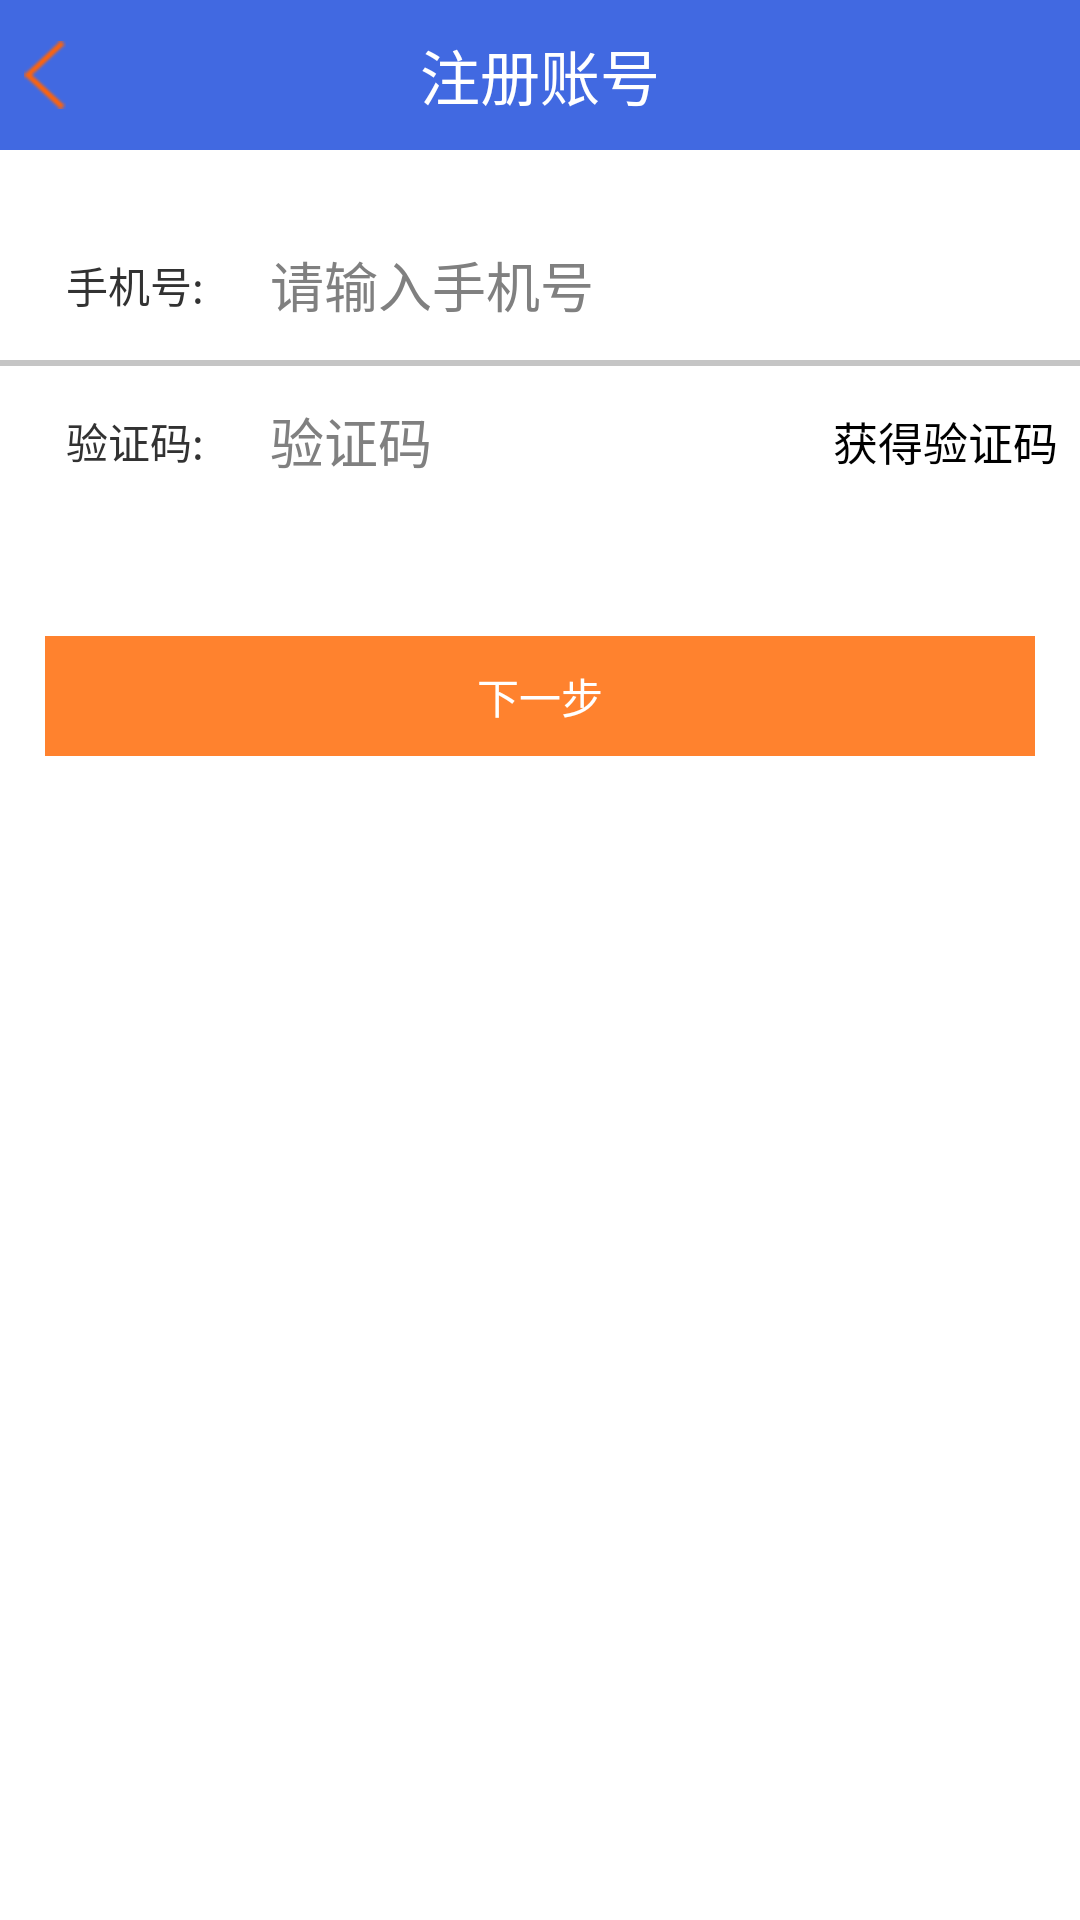

Produce the Android XML layout that renders to this screen, including the resource entries it uses.
<!-- AndroidManifest.xml: application theme android:Theme.Light.NoTitleBar -->
<!-- res/layout/activity_register.xml -->
<?xml version="1.0" encoding="utf-8"?>
<LinearLayout xmlns:android="http://schemas.android.com/apk/res/android"
    android:layout_width="match_parent"
    android:layout_height="match_parent"
    android:orientation="vertical" >
    

    <LinearLayout
        android:layout_width="match_parent"
        android:layout_height="50dp"
        android:orientation="horizontal" >

        <ImageButton
            android:id="@+id/RegisterBack"
            android:layout_width="30dp"
            android:layout_height="50dp"
            android:background="#4169E1"
            android:src="@mipmap/back" />

        <Button
            android:id="@+id/button1"
            android:layout_width="match_parent"
            android:layout_height="50dp"
            android:layout_weight="1"
            android:background="#4169E1"
            android:text="注册账号"
            android:textColor="#FFFFFFFF"
            android:textSize="20sp" />

        <ImageButton
            android:layout_width="30dp"
            android:layout_height="50dp"
            android:background="#4169E1" />
    </LinearLayout>
	
   <Button 
       android:layout_width="match_parent"
       android:layout_height="20dp"
       android:background="@null"
       />
    
    
    <LinearLayout
        
        android:layout_width="match_parent"
        android:layout_height="50dp"
        android:background="#FFFFFFFF"
        android:orientation="horizontal" >

        <TextView
            android:layout_width="0dp"
            android:layout_height="match_parent"
            android:layout_weight="2"
            android:background="@null"
            android:gravity="center"
            android:text="手机号:" />

        <EditText
            android:id="@+id/PhoneEditText1"
            android:layout_width="0dp"
            android:layout_height="match_parent"
            android:layout_weight="6"
            android:background="@null"
            android:ems="10"
            android:hint="请输入手机号" >
        </EditText>
    </LinearLayout>

    <View
        android:layout_width="wrap_content"
        android:layout_height="2dp"
        android:background="@mipmap/line" />
    
     <LinearLayout
            android:layout_width="match_parent"
            android:layout_height="50dp"
            android:background="#FFFFFFFF"
            android:orientation="horizontal" >

            <TextView
                android:layout_width="0dp"
                android:layout_height="match_parent"
                android:layout_weight="2"
                android:gravity="center"
                android:text="验证码:" />

            <EditText
                android:id="@+id/VerifyEditText1"
                android:layout_width="0dp"
                android:layout_height="match_parent"
                android:layout_weight="4"
                android:ems="10"
                android:hint="验证码"
                android:background="@null"
                >
            </EditText>
            
            <Button 
                android:id="@+id/getCAPTCHA1"
                android:layout_width="0dp"
                android:layout_height="match_parent"
                android:layout_weight="2"
                android:layout_gravity="center"
                android:text="获得验证码"
                android:textSize="15sp"
                android:background="@null"
                />
        </LinearLayout>
    	
     <Button
            android:id="@+id/Nextbutton1"
            android:layout_width="match_parent"
            android:layout_height="40dp"
            android:layout_marginLeft="15dp"
            android:layout_marginRight="15dp"
            android:layout_marginTop="40dp"
            android:background="#FF822E"
            android:text="下一步"
            android:textColor="#FFFFFFFF" />
     
    

</LinearLayout>
<!-- resources referenced by this layout -->
<resources>
  <!-- mipmap back: png bitmap (mipmap-hdpi, 1523 bytes) -->
  <!-- mipmap line: png bitmap (mipmap-hdpi, 929 bytes) -->
</resources>
